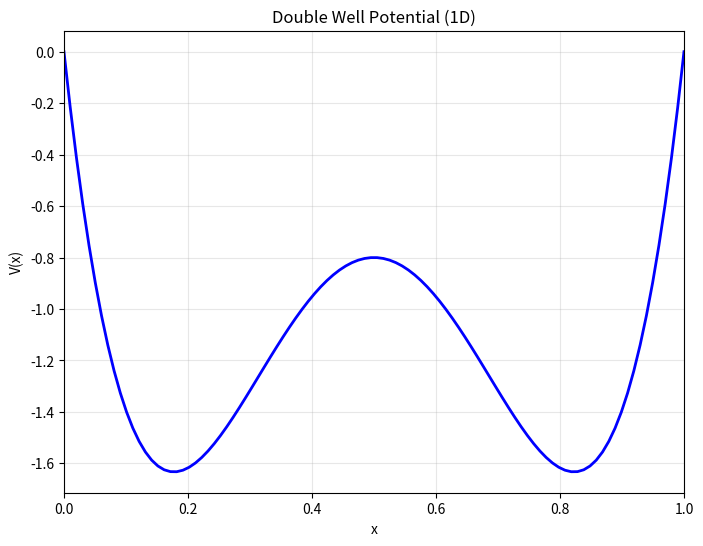

Reproduce this figure in Python.
import numpy as np
import matplotlib.pyplot as plt
from typing import Union, Tuple, Callable
from abc import ABC, abstractmethod


class Potential(ABC):
    """
    Abstract base class for potential functions.
    
    All potentials are defined on the domain [0,1] for both 1D and 2D.
    The potentials are designed to be zero at the boundaries:
    - 1D: V(0) = V(1) = 0
    - 2D: V(0,0) = V(0,1) = V(1,0) = V(1,1) = 0
    
    This ensures appropriate boundary conditions for quantum mechanical problems.
    """
    
    def __init__(self, name: str):
        self.name = name
    
    @abstractmethod
    def _potential_function(self, *coords) -> float:
        """
        Abstract method to define the potential function.
        Must be implemented by subclasses.
        """
        pass
    
    def evaluate_1d(self, x: Union[float, np.ndarray], **kwargs) -> Union[float, np.ndarray]:
        """
        Evaluate potential in 1D.
        
        Parameters:
        - x: Position(s) in [0,1]
        - **kwargs: Additional parameters for the potential
        
        Returns:
        - Potential value(s)
        """
        # Ensure x is in [0,1]
        x = np.asarray(x)
        if np.any((x < 0) | (x > 1)):
            raise ValueError("x coordinates must be in [0,1]")
        
        return self._potential_function(x, **kwargs)
    
    def evaluate_2d(self, x: Union[float, np.ndarray], y: Union[float, np.ndarray], **kwargs) -> np.ndarray:
        """
        Evaluate potential in 2D.
        
        Parameters:
        - x, y: Position(s) in [0,1] x [0,1]
        - **kwargs: Additional parameters for the potential
        
        Returns:
        - Potential value(s)
        """
        # Ensure coordinates are in [0,1]
        x, y = np.asarray(x), np.asarray(y)
        if np.any((x < 0) | (x > 1)) or np.any((y < 0) | (y > 1)):
            raise ValueError("x,y coordinates must be in [0,1]")
        
        return self._potential_function(x, y, **kwargs)
    
    def get_1d_array(self, n_points: int = 100, **kwargs) -> Tuple[np.ndarray, np.ndarray]:
        """
        Get 1D potential as arrays.
        
        Parameters:
        - n_points: Number of grid points
        - **kwargs: Additional parameters for the potential
        
        Returns:
        - (x_array, potential_array)
        """
        x = np.linspace(0, 1, n_points)
        V = self.evaluate_1d(x, **kwargs)
        return x, V
    
    def get_2d_array(self, n_points: int = 100, **kwargs) -> Tuple[np.ndarray, np.ndarray, np.ndarray]:
        """
        Get 2D potential as arrays.
        
        Parameters:
        - n_points: Number of grid points in each direction
        - **kwargs: Additional parameters for the potential
        
        Returns:
        - (X, Y, V) where X, Y are meshgrids and V is the potential
        """
        x = np.linspace(0, 1, n_points)
        y = np.linspace(0, 1, n_points)
        X, Y = np.meshgrid(x, y)
        V = self.evaluate_2d(X, Y, **kwargs)
        return X, Y, V
    
    def plot_1d(self, n_points: int = 100, **kwargs):
        """Plot 1D potential."""
        x, V = self.get_1d_array(n_points, **kwargs)
        
        plt.figure(figsize=(8, 6))
        plt.plot(x, V, 'b-', linewidth=2)
        plt.xlabel('x')
        plt.ylabel('V(x)')
        plt.title(f'{self.name} Potential (1D)')
        plt.grid(True, alpha=0.3)
        plt.xlim(0, 1)
        plt.show()
    
    def plot_2d(self, n_points: int = 100, **kwargs):
        """Plot 2D potential."""
        X, Y, V = self.get_2d_array(n_points, **kwargs)
        
        fig, (ax1, ax2) = plt.subplots(1, 2, figsize=(12, 5))
        
        # Contour plot
        contour = ax1.contourf(X, Y, V, levels=20, cmap='viridis')
        ax1.set_xlabel('x')
        ax1.set_ylabel('y')
        ax1.set_title(f'{self.name} Potential (2D Contour)')
        plt.colorbar(contour, ax=ax1)
        
        # 3D surface plot
        ax2 = fig.add_subplot(122, projection='3d')
        surf = ax2.plot_surface(X, Y, V, cmap='viridis', alpha=0.8)
        ax2.set_xlabel('x')
        ax2.set_ylabel('y')
        ax2.set_zlabel('V(x,y)')
        ax2.set_title(f'{self.name} Potential (3D Surface)')
        plt.colorbar(surf, ax=ax2, shrink=0.5)
        
        plt.tight_layout()
        plt.show()


class QuadraticPotential(Potential):
    """
    Quadratic potential: V(x) = a * ((x - 0.5)^2 - 0.25), such that the potential is zero at 0 and 1, and depth = a / 4 (positive)
    In 2D: V(x,y) = a * ((x - 0.5)^2 + (y - 0.5)^2 - 0.5), such that the potential is zero at (0,0), (0,1), (1,0), (1,1), and depth = a / 2 (positive)
    """
    
    def __init__(self):
        super().__init__("Quadratic")
    
    def _potential_function(self, *coords, depth):
        """
        Parameters:
        - depth: Depth of the potential (positive value)
        
        Returns:
        - 1D: V(x) = 4*depth * ((x - 0.5)^2 - 0.25), zero at boundaries, minimum depth at center
        - 2D: V(x,y) = 2*depth * ((x - 0.5)^2 + (y - 0.5)^2 - 0.5), zero at corners, minimum depth at center
        """
        if len(coords) == 1:  # 1D case
            x = coords[0]
            a = 4 * depth
            return a * ((x - 0.5)**2 - 0.25)
        
        elif len(coords) == 2:  # 2D case
            x, y = coords
            a = 2 * depth
            
            return a * ((x - 0.5)**2 + (y - 0.5)**2 - 0.5)


class DoubleWellPotential(Potential):
    """
    Double well potential: V(x) = a * ((x - 0.5)^4 - 0.25 * (x - 0.5)^2), such that the potential is zero at 0, 0.5 and 1, and depth = a / 64 (positive)
    In 2D: V(x,y) = a * ((x - 0.5)^4 - 0.25 * (x - 0.5)^2 + (y - 0.5)^4 - 0.25 * (y - 0.5)^2), such that the potential is zero at (0,0), (0,1), (1,0), (1,1), and depth = a / 32 (positive)
    """
    
    def __init__(self):
        super().__init__("Double Well")
    
    def _potential_function(self, *coords, depth=1.0):
        """
        Parameters:
        - depth: Depth of the potential wells (positive value, default=1.0)
        
        Returns:
        - 1D: V(x) = 64*depth * ((x - 0.5)^4 - 0.25 * (x - 0.5)^2), zero at x=0, 0.5, 1 with wells at x≈0.146, 0.854
        - 2D: V(x,y) = 32*depth * (sum of 1D terms), zero at corners and center, with 4 wells
        """
        if len(coords) == 1:  # 1D case
            x = coords[0]
            a = depth * 64
            return a * ((x - 0.5)**4 - 0.25 * (x - 0.5)**2)
        
        elif len(coords) == 2:  # 2D case
            x, y = coords
            a = depth * 32

            return a * ((x - 0.5)**4 - 0.25 * (x - 0.5)**2 + (y - 0.5)**4 - 0.25 * (y - 0.5)**2)


class FlexibleDoubleWellPotential(Potential):
    """
    Double well potential: V(x) = a * (x - 0.5)^4 - b * (x - 0.5)^2 - 0.0625 * a + 0.25 * b, such that the potential is zero at 0 and 1.

    """
    
    def __init__(self):
        super().__init__("Double Well")
    
    def _potential_function(self, *coords, ratio=1.0, scale=1.0):
        """
        Parameters:
        - a: Depth of the potential wells (positive value, default=1.0)
        - b: Depth of the potential wells (positive value, default=1.0)
        
        Returns:
        - 1D: V(x) = a * (x - 0.5)^4 - b * (x - 0.5)^2 - 0.0625 * a + 0.25 * b, zero at x=0, 1
        """
        b = 1.0
        a = 4.0 * ratio * b
        if len(coords) == 1:  # 1D case
            x = coords[0]
            return scale * 16 * (a * (x - 0.5)**4 - b * (x - 0.5)**2 - 0.0625 * a + 0.25 * b)


class CombinedPotential2D(Potential):
    """
    2D potential formed by combining two different 1D potentials:
    V(x,y) = V_x(x) + V_y(y)
    
    This allows creating complex 2D potentials by combining simpler 1D components.
    For example, combine a quadratic potential in x with a double well potential in y.
    
    Parameters for each direction are specified using prefixes:
    - 'x_' prefix for x-direction potential parameters
    - 'y_' prefix for y-direction potential parameters
    """
    
    def __init__(self, potential_x: Potential, potential_y: Potential):
        """
        Parameters:
        - potential_x: 1D potential for x-direction
        - potential_y: 1D potential for y-direction
        """
        self.potential_x = potential_x
        self.potential_y = potential_y
        super().__init__(f"Combined ({potential_x.name} + {potential_y.name})")
    
    def _potential_function(self, *coords, **kwargs):
        """
        Combine the two 1D potentials: V(x,y) = V_x(x) + V_y(y)
        
        Parameters:
        - **kwargs: Parameters for the individual potentials
          - Use 'x_' prefix for x-direction potential parameters (e.g., x_depth)
          - Use 'y_' prefix for y-direction potential parameters (e.g., y_depth)
          - Common parameters without prefix are passed to both potentials
        
        Example:
        - combined.evaluate_2d(x, y, x_depth=4.0, y_depth=10.0)
        """
        if len(coords) == 1:
            raise ValueError("CombinedPotential2D only supports 2D evaluation")
        
        elif len(coords) == 2:
            x, y = coords
            
            # Separate kwargs for x and y potentials
            x_kwargs = {}
            y_kwargs = {}
            common_kwargs = {}
            
            for key, value in kwargs.items():
                if key.startswith('x_'):
                    x_kwargs[key[2:]] = value  # Remove 'x_' prefix
                elif key.startswith('y_'):
                    y_kwargs[key[2:]] = value  # Remove 'y_' prefix
                else:
                    common_kwargs[key] = value
            
            # Merge common kwargs with specific ones
            x_kwargs.update(common_kwargs)
            y_kwargs.update(common_kwargs)
            
            V_x = self.potential_x.evaluate_1d(x, **x_kwargs)
            V_y = self.potential_y.evaluate_1d(y, **y_kwargs)
            
            return V_x + V_y
    
    def evaluate_1d(self, x: Union[float, np.ndarray], **kwargs) -> Union[float, np.ndarray]:
        """
        1D evaluation is not supported for combined 2D potentials.
        """
        raise ValueError("CombinedPotential2D only supports 2D evaluation")


# Example usage and testing
if __name__ == "__main__":
    print("Testing Potential Classes")
    print("=" * 40)
    
    # # Test Quadratic Potential
    # print("1. Quadratic Potential")
    # quad = QuadraticPotential()

    # # Plot 1D and 2D potentials
    # quad.plot_1d(depth=10.0)
    # quad.plot_2d(depth=10.0)
    
    # # Test Double Well Potential
    # print("\n2. Double Well Potential")
    # dwell = DoubleWellPotential()

    # # Plot 1D and 2D potentials
    # dwell.plot_1d(depth=10.0)
    # dwell.plot_2d(depth=10.0)

    # # Test Combined Potential 2D (Quadratic x + Double Well y)
    # print("\n3. Combined Potential 2D (Quadratic x + Double Well y)")
    # combined = CombinedPotential2D(quad, dwell)
    
    # # Example evaluation
    # V_test = combined.evaluate_2d(0.3, 0.7, x_depth=4.0, y_depth=10.0)
    # print(f"Combined potential at (0.3, 0.7): {V_test}")

    # # Plot combined potential
    # print("\n4. Plotting Combined Potential")
    # combined.plot_2d(x_depth=5.0, y_depth=5.0)

    # Test Flexible Double Well Potential
    print("\n5. Flexible Double Well Potential")
    flex_dwell = FlexibleDoubleWellPotential()

    # Plot 1D and 2D potentials
    flex_dwell.plot_1d(ratio=1.2, scale=1.0)
    
    print("\nAll tests completed successfully!")
